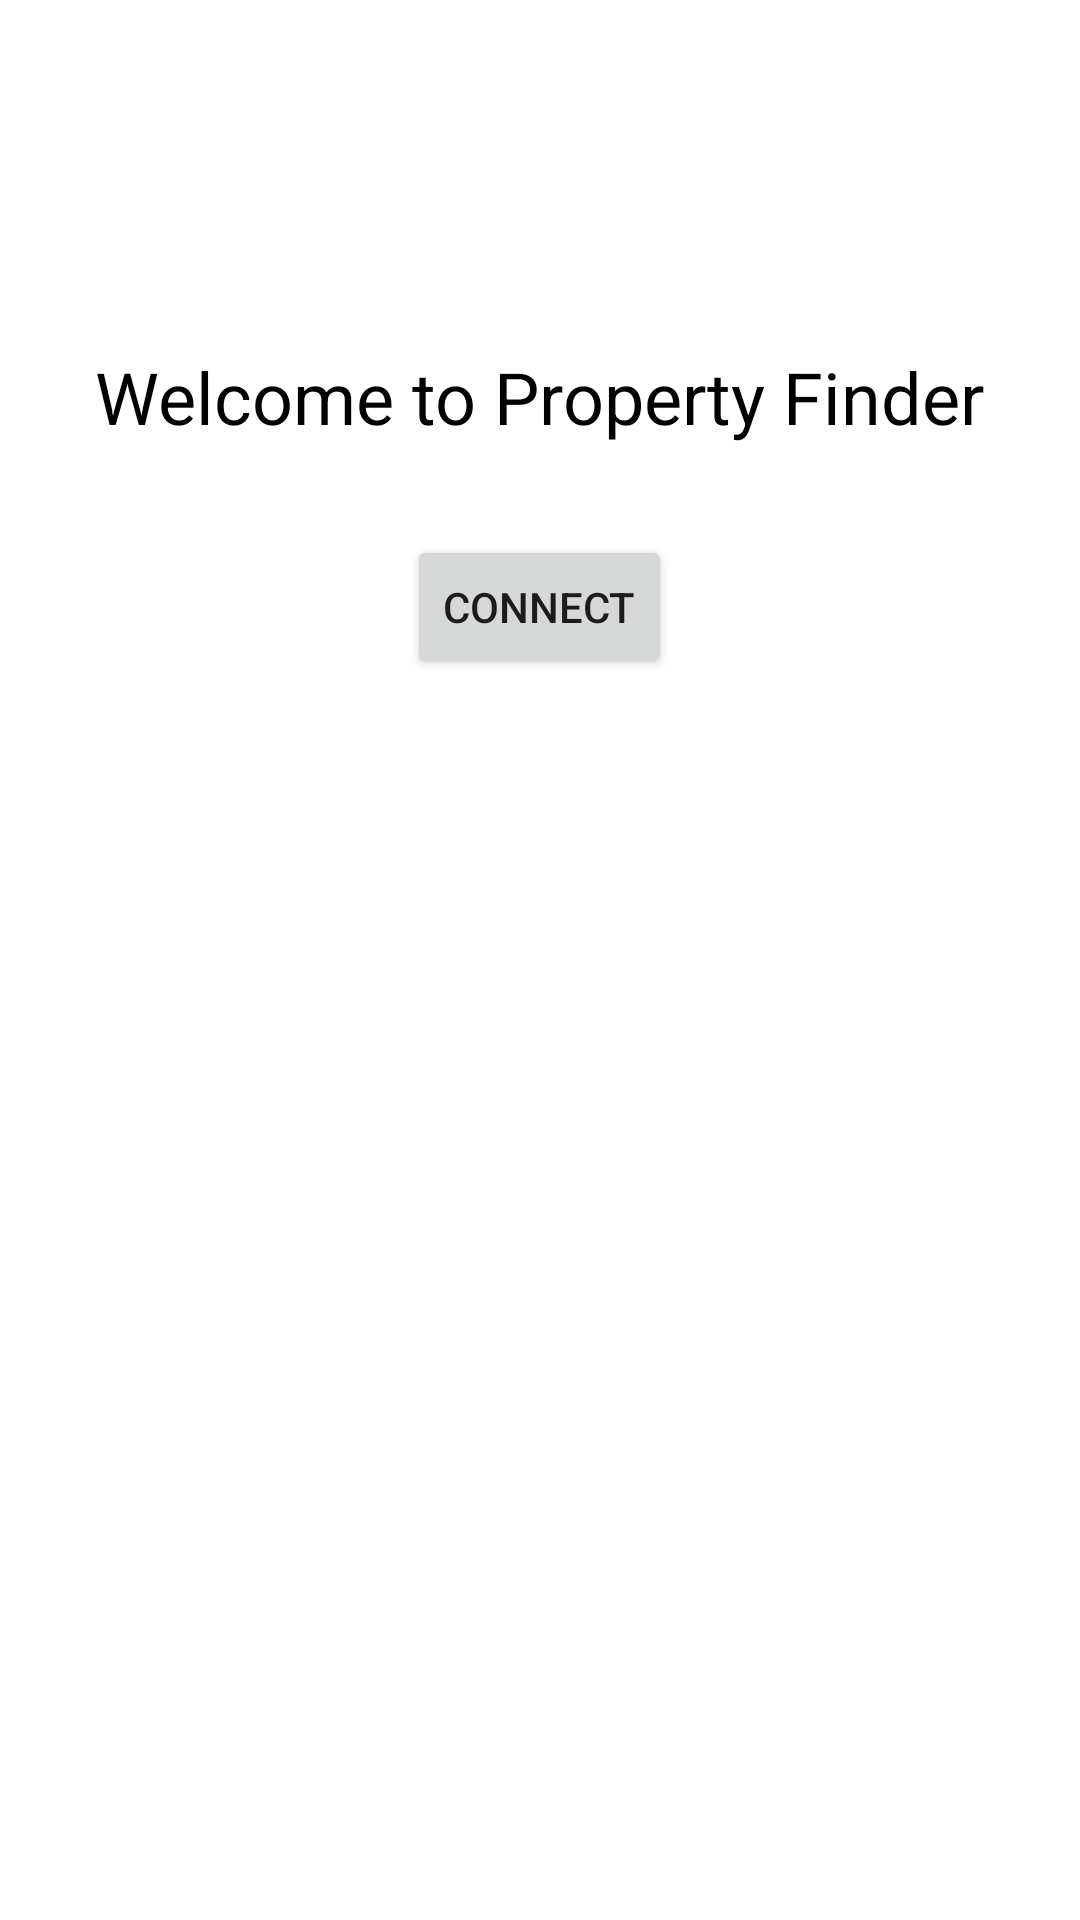

Produce the Android XML layout that renders to this screen, including the resource entries it uses.
<!-- AndroidManifest.xml: application theme Theme.NavProject -->
<!-- res/layout/activityy_main.xml -->
<?xml version="1.0" encoding="utf-8"?>

<RelativeLayout xmlns:android="http://schemas.android.com/apk/res/android"
    android:layout_width="match_parent"
    android:layout_height="match_parent"
    android:padding="16dp">

    
    <TextView
        android:id="@+id/welcomeMessage"
        android:layout_width="wrap_content"
        android:layout_height="wrap_content"
        android:text="Welcome to Property Finder"
        android:textSize="24sp"
        android:textColor="#000000"
        android:layout_centerHorizontal="true"
        android:layout_marginTop="100dp"/>

    
    <Button
        android:id="@+id/connectButton"
        android:layout_width="wrap_content"
        android:layout_height="wrap_content"
        android:text="Connect"
        android:layout_centerHorizontal="true"
        android:layout_below="@id/welcomeMessage"
        android:layout_marginTop="30dp"/>

    
    <TextView
        android:id="@+id/errorMessage"
        android:layout_width="wrap_content"
        android:layout_height="wrap_content"
        android:text="Failed to connect. Please try again."
        android:textColor="#FF0000"
        android:textSize="16sp"
        android:layout_below="@id/connectButton"
        android:layout_centerHorizontal="true"
        android:visibility="gone"
        android:layout_marginTop="10dp"/>

    
    <ProgressBar
        android:id="@+id/progressBar"
        android:layout_width="wrap_content"
        android:layout_height="wrap_content"
        android:visibility="gone"
        android:layout_centerInParent="true"/>
</RelativeLayout>
<!-- resources referenced by this layout -->
<resources>
  <style name="Theme.NavProject" parent="Theme.MaterialComponents.DayNight.DarkActionBar">
          
          <item name="colorPrimary">@color/purple_500</item>
          <item name="colorPrimaryVariant">@color/purple_700</item>
          <item name="colorOnPrimary">@color/white</item>
          
          <item name="colorSecondary">@color/teal_200</item>
          <item name="colorSecondaryVariant">@color/teal_700</item>
          <item name="colorOnSecondary">@color/black</item>
          
          <item name="android:statusBarColor">?attr/colorPrimaryVariant</item>
          
      </style>
  <!-- not gathered from this repository: default colours our renderer supplied (Android Studio template values) -->
  <color name="purple_500">#FF6200EE</color>
  <color name="purple_700">#FF3700B3</color>
  <color name="teal_200">#FF03DAC5</color>
  <color name="teal_700">#FF018786</color>
  <color name="black">#FF000000</color>
  <color name="white">#FFFFFFFF</color>
</resources>
